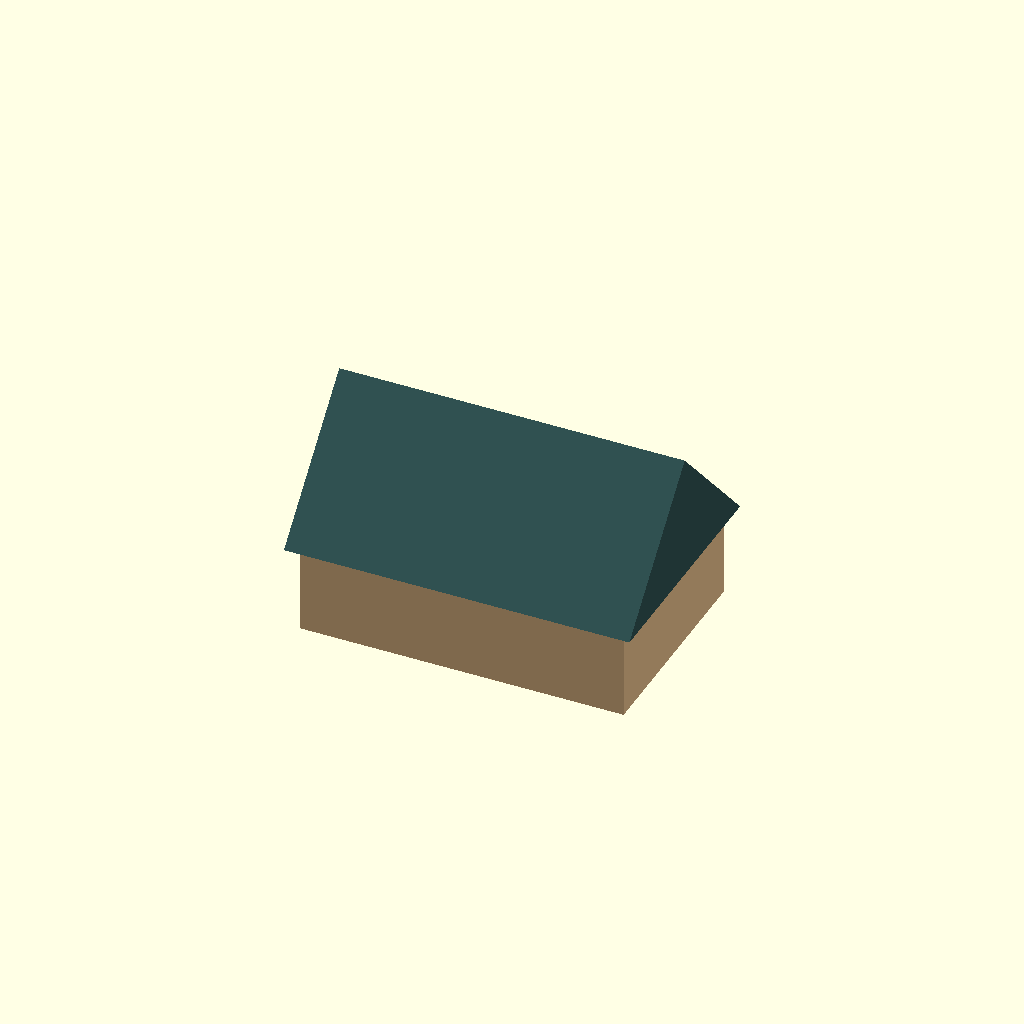
Cell 1 — every parameter at its default value.
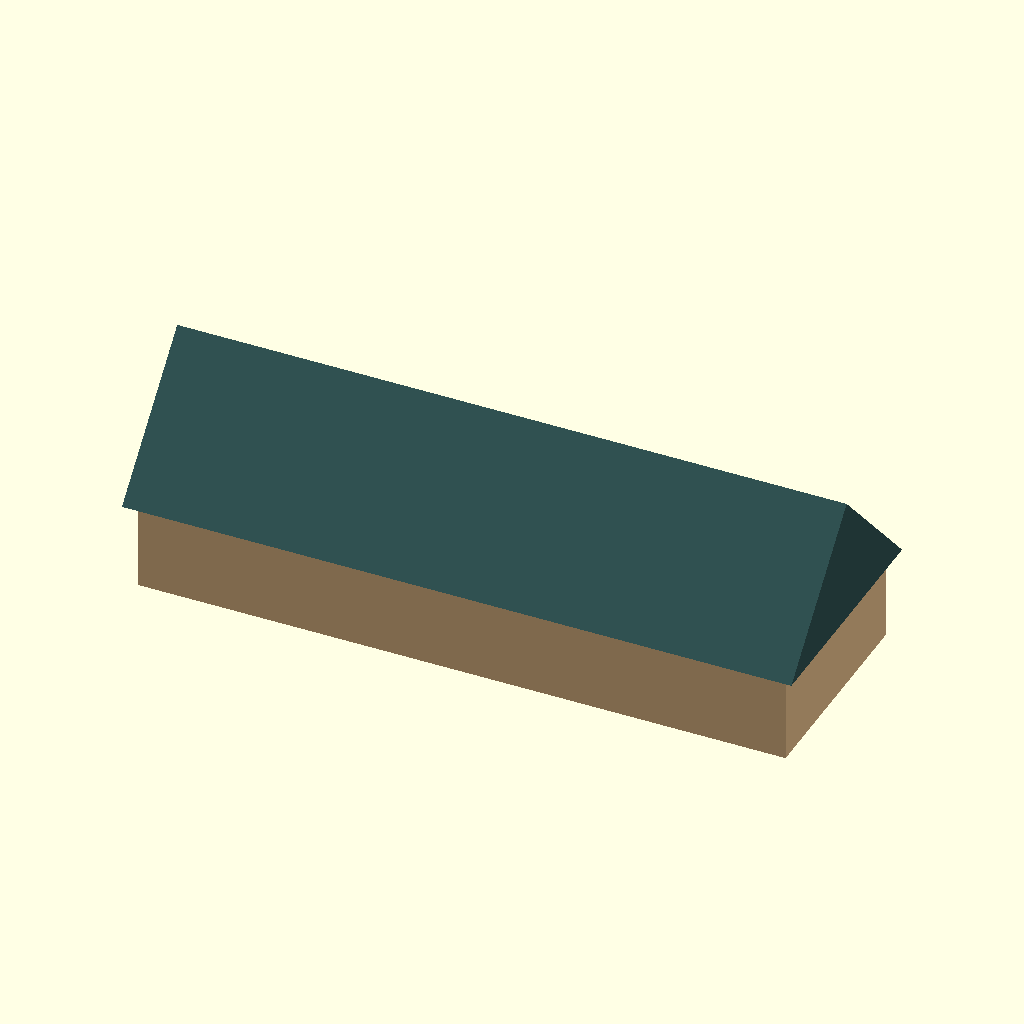
Cell 2: the same model with wall_w = 36.
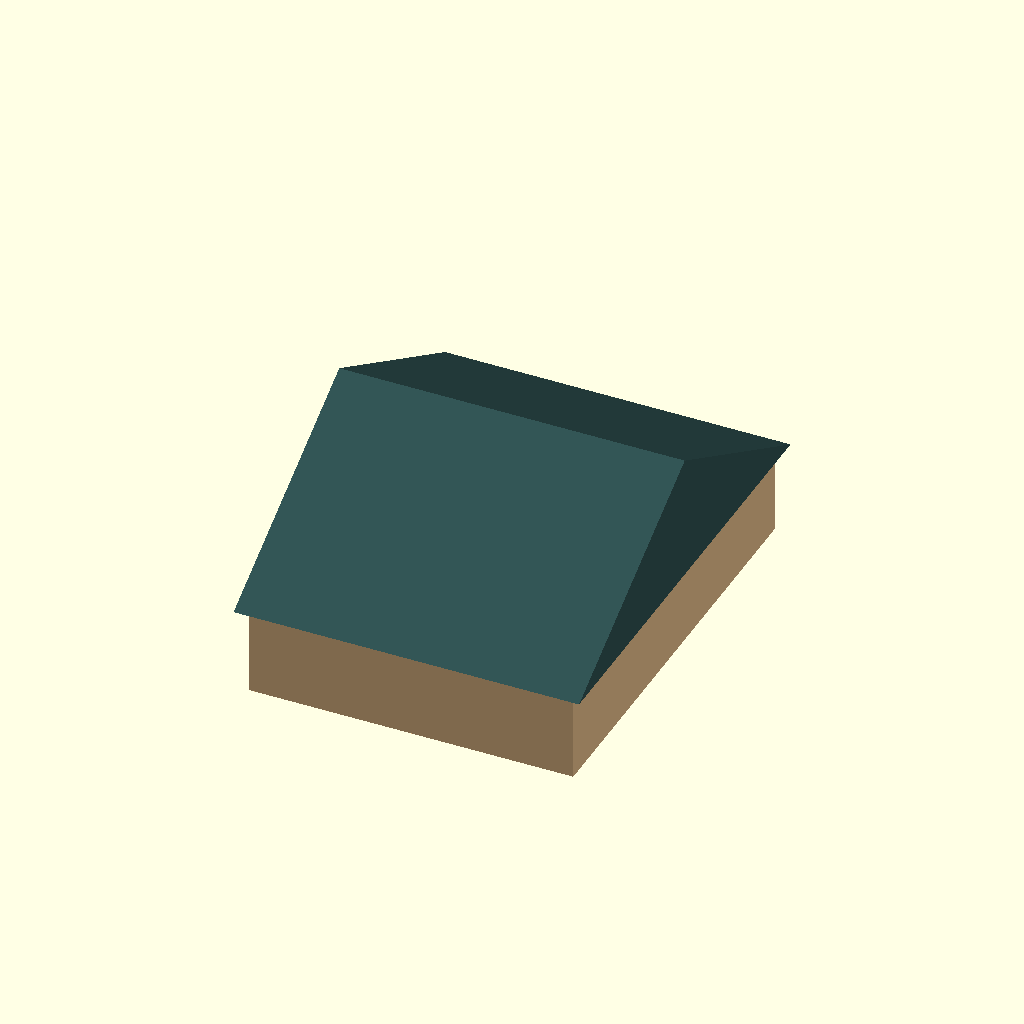
Cell 3: wall_d = 24 (everything else at default).
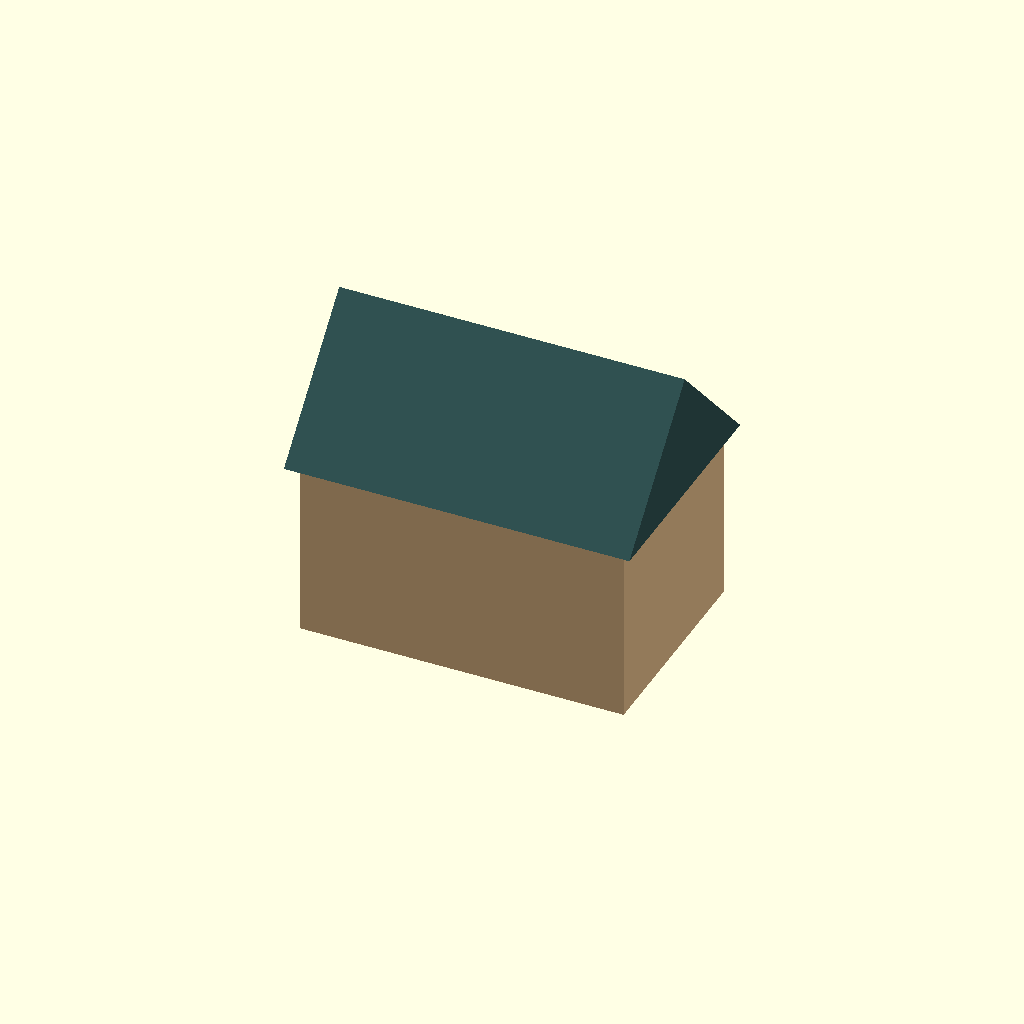
Cell 4 — wall_h set to 10, the other parameters unchanged.
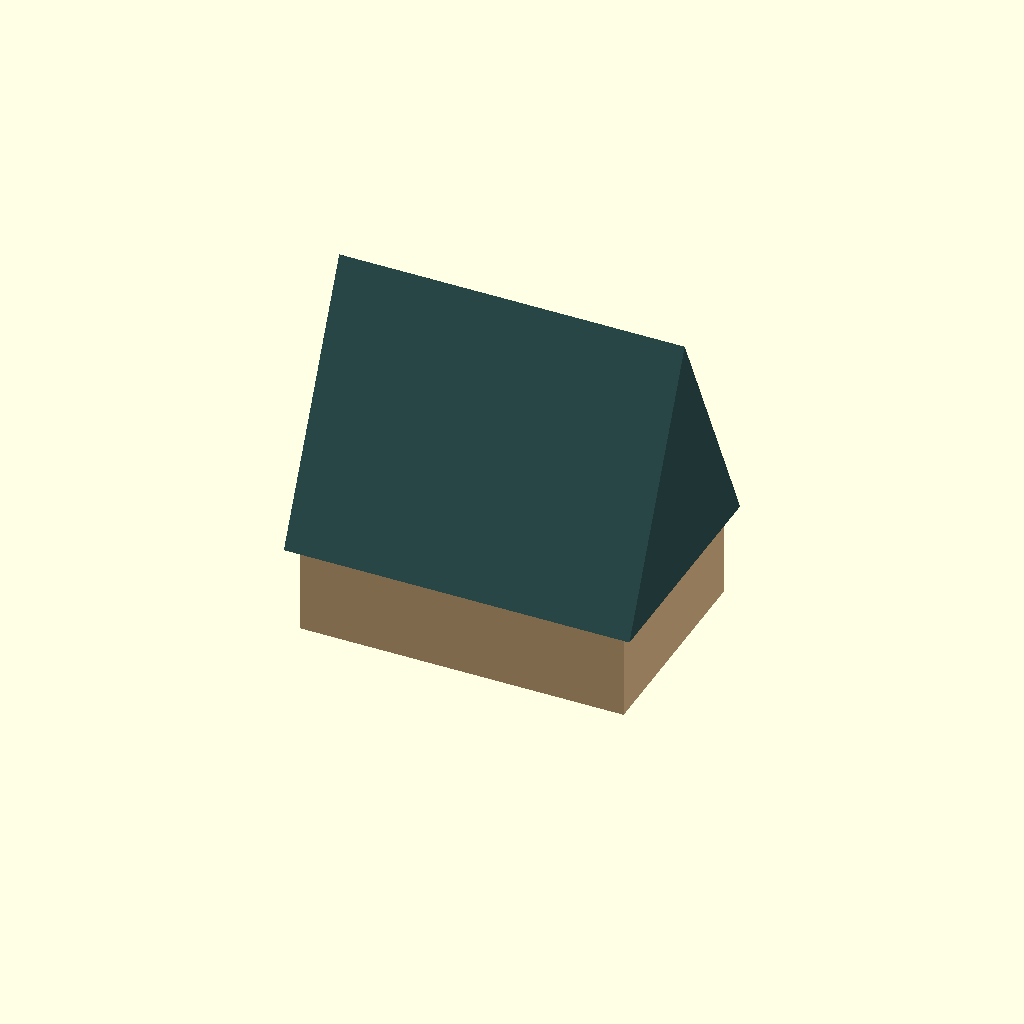
Cell 5 — roof_rise set to 14, the other parameters unchanged.
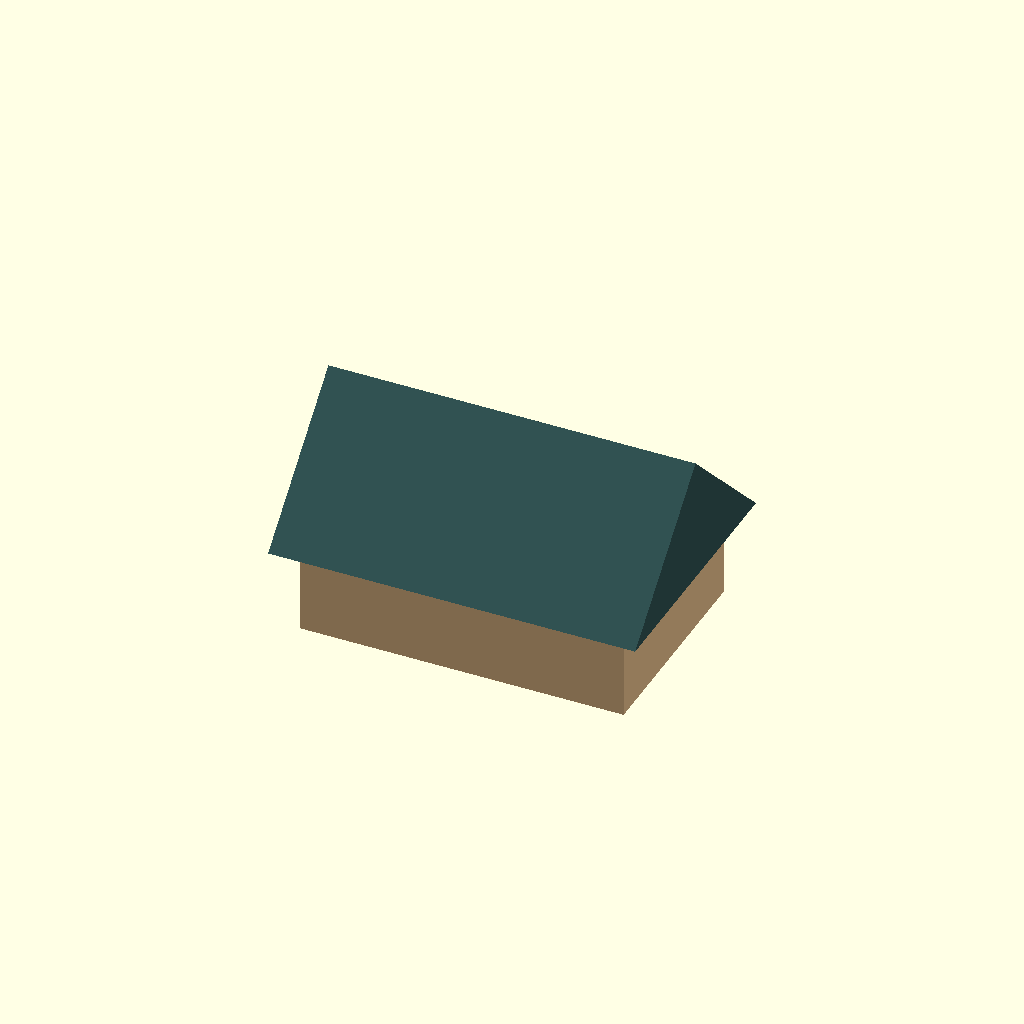
Cell 6 — overhang set to 1.2, the other parameters unchanged.
One fixed orthographic camera (rotation 55°, 0°, 25°; colour scheme Cornfield) for every cell.
Source of the model, models-src/building.scad:
// Lodge / base building — single-storey day lodge. Rectangular plan
// with a steep gable roof so snow sheds off rather than piling up.
//
// Sized relative to the rest of the world: a skier is ~1.7 m tall, a
// lift tower is 18 m, so the lodge eaves at 5 m and the ridge at 12 m
// reads as a substantial-but-not-monumental building.
//
// Conventions, units, and axis docs: see models-src/README.md.

$fn = 16;

// ── Dimensions (metres) ────────────────────────────────────────────────
wall_w = 18.0; // long side, +X primary direction
wall_d = 12.0; // short side, +Y perpendicular
wall_h = 5.0;  // wall height before the gable starts

roof_rise = 7.0;  // ridge height above the wall top — gives ~49° pitch
overhang  = 0.6;  // eaves overhang on every side

// ── Geometry ───────────────────────────────────────────────────────────
// Walls: rectangular box centred on the origin, sitting on Z = 0.
module walls() {
    color("BurlyWood")
        translate([0, 0, wall_h / 2])
            cube([wall_w, wall_d, wall_h], center = true);
}

// Roof: triangular prism running along the long axis (X). linear_extrude
// with scale = [1, 0] tapers Y to zero at the ridge while keeping X
// full-length, so the cross-section in YZ is a triangle whose apex
// (the ridge line) runs along X. The base is slightly larger than the
// walls so the eaves overhang.
module roof() {
    color("DarkSlateGray")
        translate([0, 0, wall_h])
            linear_extrude(height = roof_rise, scale = [1, 0])
                square([wall_w + 2*overhang, wall_d + 2*overhang], center = true);
}

module lodge() {
    walls();
    roof();
}

lodge();

// ── Footprint metadata ─────────────────────────────────────────────────
// Half-extents in SCAD coords (X, Y) — the eaves overhang adds 0.6 m
// per side, which we include so the apron + tree-clearance zone covers
// the visible roof outline rather than just the wall plane. The
// scad2obj converter applies the SCAD → game rotation and writes the
// canonical (halfX, halfZ) into the OBJ header for the placement pass.
echo("MOGUL_META", "footprint", wall_w / 2 + overhang, wall_d / 2 + overhang);
Parameter table extracted from the source (name, type, default, range or options):
wall_w: number, default 18
wall_d: number, default 12
wall_h: number, default 5
roof_rise: number, default 7
overhang: number, default 0.6
